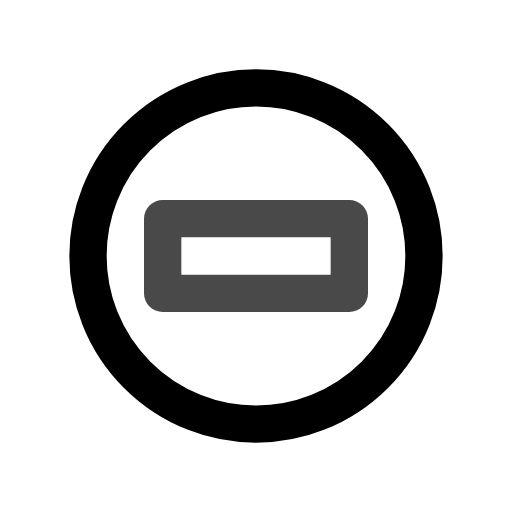
t = 0.00 s
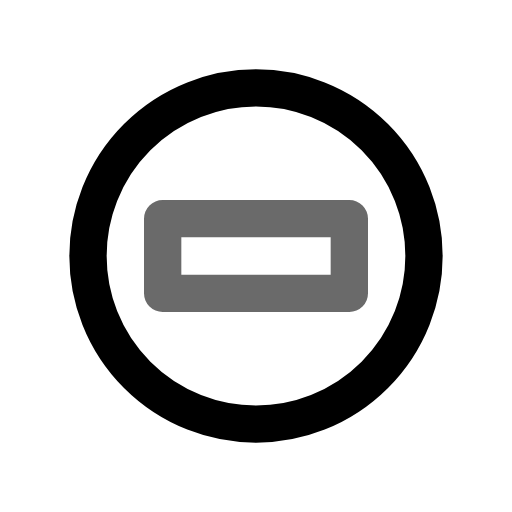
t = 0.45 s
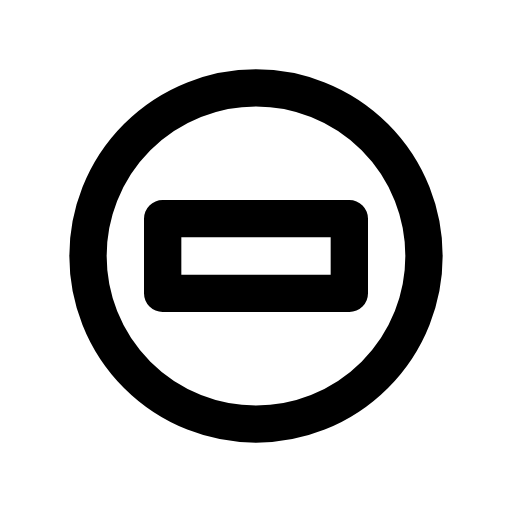
t = 1.00 s
t = 1.36 s: frame unchanged from t = 1.00 s, image omitted
t = 2.16 s: frame unchanged from t = 1.00 s, image omitted
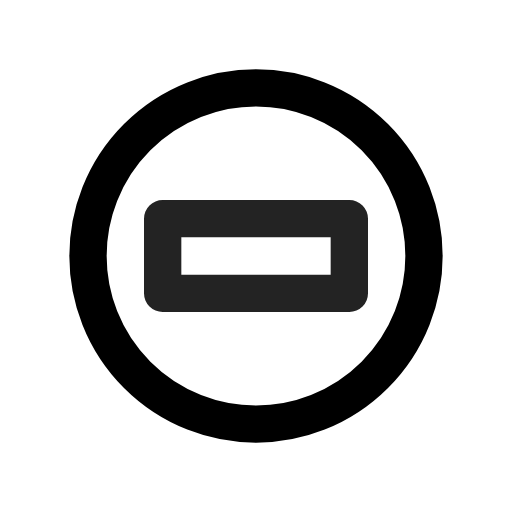
t = 2.55 s

The animated SVG that drew these frames (rendered in a browser with its animation timeline set to each time). Animation: 1 CSS @keyframes rule; one cycle of 2.95 s, repeats indefinitely.

<svg xmlns="http://www.w3.org/2000/svg" width="24" height="24" fill="none" stroke="currentColor" stroke-linecap="round" stroke-linejoin="round" stroke-width="2" viewBox="0 0 24 24">
    <!-- Generated by scripts/icon-expansion/generate.mjs -->
    <!-- Adapted from Tabler Icons 3.34.1.
MIT License

Copyright (c) 2020-2024 Paweł Kuna

Permission is hereby granted, free of charge, to any person obtaining a copy
of this software and associated documentation files (the "Software"), to deal
in the Software without restriction, including without limitation the rights
to use, copy, modify, merge, publish, distribute, sublicense, and/or sell
copies of the Software, and to permit persons to whom the Software is
furnished to do so, subject to the following conditions:

The above copyright notice and this permission notice shall be included in all
copies or substantial portions of the Software.

THE SOFTWARE IS PROVIDED "AS IS", WITHOUT WARRANTY OF ANY KIND, EXPRESS OR
IMPLIED, INCLUDING BUT NOT LIMITED TO THE WARRANTIES OF MERCHANTABILITY,
FITNESS FOR A PARTICULAR PURPOSE AND NONINFRINGEMENT. IN NO EVENT SHALL THE
AUTHORS OR COPYRIGHT HOLDERS BE LIABLE FOR ANY CLAIM, DAMAGES OR OTHER
LIABILITY, WHETHER IN AN ACTION OF CONTRACT, TORT OR OTHERWISE, ARISING FROM,
OUT OF OR IN CONNECTION WITH THE SOFTWARE OR THE USE OR OTHER DEALINGS IN THE
SOFTWARE. -->
    <style>
        @media (prefers-reduced-motion: no-preference) {
            @keyframes ira-exp-pulse { 0%, 100% { opacity: 1; } 22% { opacity: .45; } 40% { opacity: 1; } }
            [data-ira-motion="circle-rectangle"] { transform-box: fill-box; transform-origin: center; animation: ira-exp-pulse 2.65s ease-in-out -0.3s infinite; }
        }
    </style>
    <g transform="translate(1.5 1.5) scale(.875)"><path d="M12 12m-9 0a9 9 0 1 0 18 0a9 9 0 1 0 -18 0"/></g>
    <g data-ira-motion="circle-rectangle"><g transform="translate(1.5 1.5) scale(.875)"><path d="M7 10h10v4h-10z"/></g></g>
</svg>
